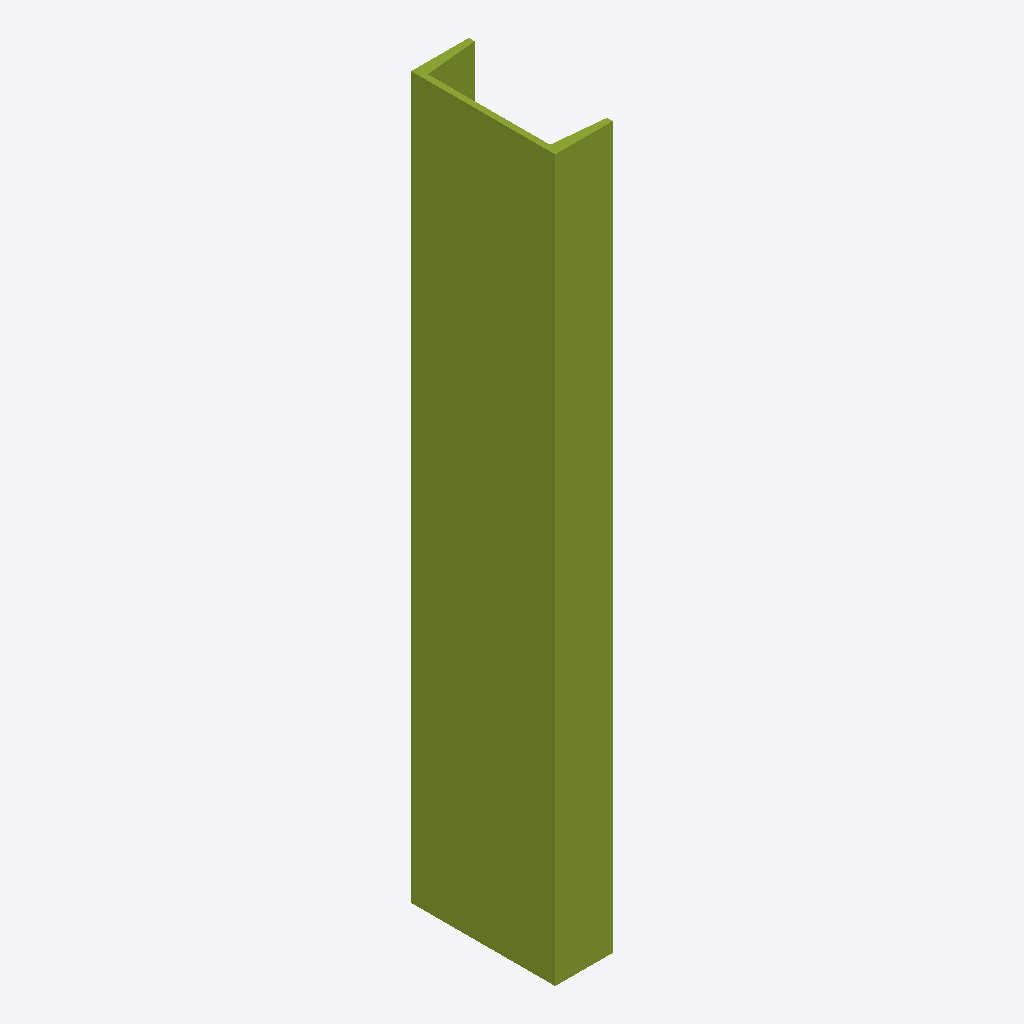
Isometric view of an IFC building model (IFC-SPF (STEP), schema IFC4, length unit millimetre), seen from the south-west, elements coloured by IFC class: 1 member (olive).
Extent 0.1 m × 0.2 m × 1.0 m (x, y, z). Storeys (1): Level 0 at 0.00 m. Elements (1): 1 IfcMember.

HEADER;
FILE_DESCRIPTION(('synthetic: an IfcUShapeProfileDef 200x80, web 8, flanges 12, FlangeSlope 0.1 rad, extruded 1000'),'2;1');
FILE_NAME('ushape_slope','2026-01-01T00:00:00',(''),(''),'hand-written','bimble golden','');
FILE_SCHEMA(('IFC4'));
ENDSEC;
DATA;
#7=IFCPROJECT('2T2cUshapeSlope0000001',$,'ushape_slope project',$,$,$,$,(#6),#3);
#14=IFCBUILDINGSTOREY('2T2cUshapeSlope0000004',$,'Level 0',$,$,#8,$,$,.ELEMENT.,0.0);
#37=IFCMEMBER('2T2cUshapeSlope0000010',$,'ushape_slope',$,$,#8,#33,$,$);
ENDSEC;
